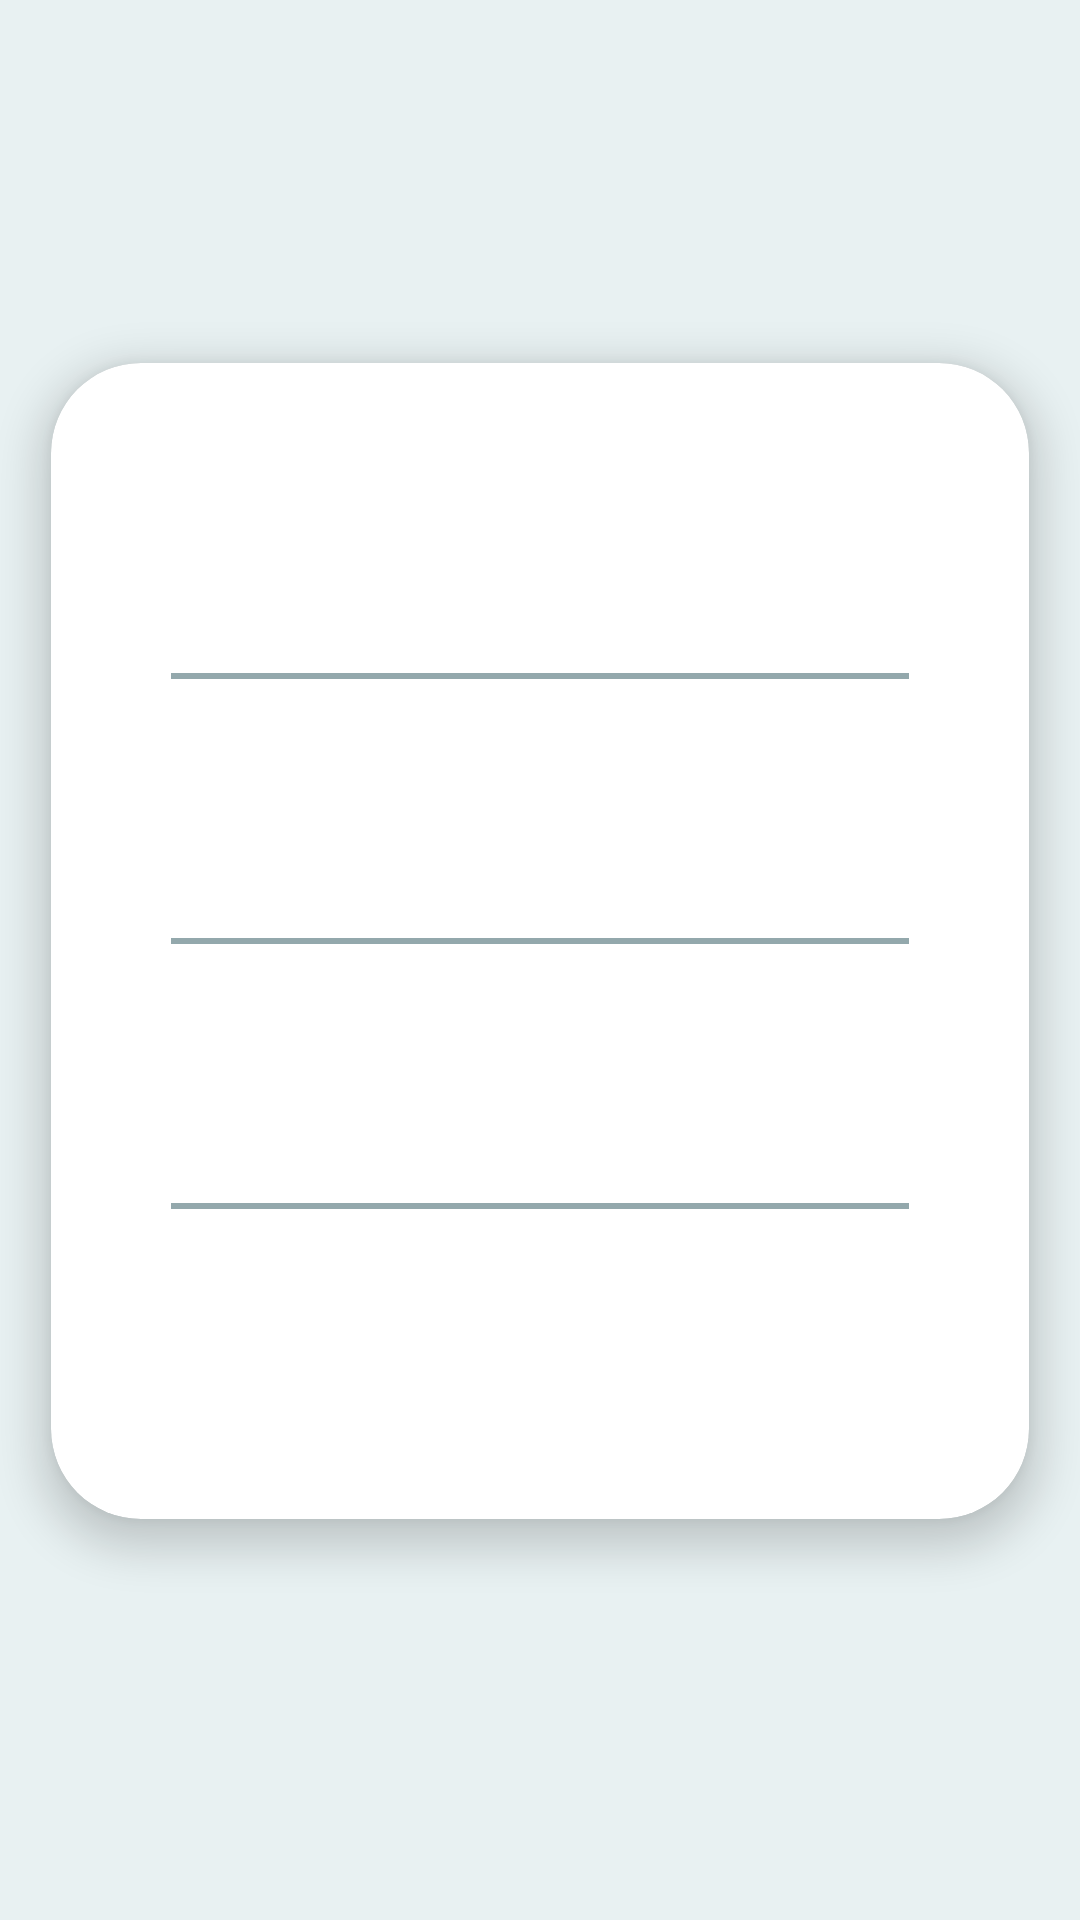

Reconstruct the res/layout file that produces this screen, plus the resources it refers to.
<!-- AndroidManifest.xml: activity theme AppTheme.NoActionBar -->
<!-- res/layout/activity_calculator_result.xml -->
<?xml version="1.0" encoding="utf-8"?>
<androidx.constraintlayout.widget.ConstraintLayout xmlns:android="http://schemas.android.com/apk/res/android"
    xmlns:tools="http://schemas.android.com/tools"
    android:layout_width="match_parent"
    android:layout_height="match_parent"
    xmlns:app="http://schemas.android.com/apk/res-auto"
    android:orientation="vertical"
    android:background="@color/BlackCoral"
    android:gravity="center"
    tools:context=".fragments.MainFragment"
    android:fitsSystemWindows="true">

    <androidx.appcompat.widget.Toolbar
        android:id="@+id/toolbar_Calc"
        android:layout_width="match_parent"
        android:layout_height="?attr/actionBarSize"
        android:layout_marginTop="4dp"
        android:fitsSystemWindows="true"
        app:layout_constraintEnd_toEndOf="parent"
        app:layout_constraintHorizontal_bias="0.0"
        app:layout_constraintStart_toStartOf="parent"
        app:layout_constraintTop_toTopOf="parent" />

    <androidx.cardview.widget.CardView
        android:id="@+id/cardView"
        android:layout_width="match_parent"
        android:layout_height="wrap_content"
        android:layout_marginTop="30dp"
        android:layout_marginBottom="100dp"
        android:elevation="@dimen/main_CardView_elevation"
        app:cardCornerRadius="30dp"
        app:cardUseCompatPadding="true"
        app:cardElevation="8dp"
        app:layout_constraintBottom_toBottomOf="parent"
        app:layout_constraintEnd_toEndOf="parent"
        app:layout_constraintHorizontal_bias="1.0"
        app:layout_constraintStart_toStartOf="parent"
        app:layout_constraintTop_toBottomOf="@+id/toolbar_Calc"
        app:layout_constraintVertical_bias="0.435">

        <LinearLayout
            android:layout_width="match_parent"
            android:layout_height="match_parent"
            android:layout_marginStart="30dp"
            android:layout_marginTop="30dp"
            android:layout_marginEnd="30dp"
            android:layout_marginBottom="30dp"
            android:gravity="center_horizontal"
            android:orientation="vertical">

            <TextView
                android:id="@+id/CalcDay"
                android:layout_width="wrap_content"
                android:layout_height="wrap_content"
                android:layout_marginStart="@dimen/main_CardView_textview_marginStart"
                android:layout_marginTop="@dimen/main_CardView_textview_marginTop"
                android:layout_marginEnd="@dimen/main_CardView_textview_marginEnd"
                android:layout_marginBottom="@dimen/main_CardView_textview_marginBottom"
                android:gravity="center"
                android:text=""
                android:textColor="@color/black"
                android:textColorHighlight="#FFFFFF"
                android:textColorHint="#000000"
                android:textColorLink="#000000"
                android:textSize="30dp"
                android:textStyle="bold" />

            <View
                android:layout_width="wrap_content"
                android:layout_height="2dp"
                android:layout_gravity="center"
                android:layout_marginStart="10dp"
                android:layout_marginTop="13dp"
                android:layout_marginEnd="10dp"
                android:layout_marginBottom="13dp"
                android:background="@color/grey" />

            <TextView
                android:id="@+id/CalcWeek"
                android:layout_width="wrap_content"
                android:layout_height="wrap_content"
                android:layout_marginStart="@dimen/main_CardView_textview_marginStart"
                android:layout_marginTop="@dimen/main_CardView_textview_marginTop"
                android:layout_marginEnd="@dimen/main_CardView_textview_marginEnd"
                android:layout_marginBottom="@dimen/main_CardView_textview_marginBottom"
                android:gravity="center"
                android:text=""
                android:textColor="@color/black"
                android:textColorHighlight="#FFFFFF"
                android:textColorHint="#000000"
                android:textColorLink="#000000"
                android:textSize="30dp"
                android:textStyle="bold" />

            <View
                android:layout_width="wrap_content"
                android:layout_height="2dp"
                android:layout_gravity="center"
                android:layout_marginStart="10dp"
                android:layout_marginTop="13dp"
                android:layout_marginEnd="10dp"
                android:layout_marginBottom="13dp"
                android:background="@color/grey" />

            <TextView
                android:id="@+id/CalcMonth"
                android:layout_width="wrap_content"
                android:layout_height="wrap_content"
                android:layout_marginStart="@dimen/main_CardView_textview_marginStart"
                android:layout_marginTop="@dimen/main_CardView_textview_marginTop"
                android:layout_marginEnd="@dimen/main_CardView_textview_marginEnd"
                android:layout_marginBottom="@dimen/main_CardView_textview_marginBottom"
                android:gravity="center"
                android:text=""
                android:textColor="@color/black"
                android:textColorHighlight="#FFFFFF"
                android:textColorHint="#000000"
                android:textColorLink="#000000"
                android:textSize="30dp"
                android:textStyle="bold" />

            <View
                android:layout_width="wrap_content"
                android:layout_height="2dp"
                android:layout_gravity="center"
                android:layout_marginStart="10dp"
                android:layout_marginTop="13dp"
                android:layout_marginEnd="10dp"
                android:layout_marginBottom="13dp"
                android:background="@color/grey" />

            <TextView
                android:id="@+id/CalcYear"
                android:layout_width="wrap_content"
                android:layout_height="wrap_content"
                android:layout_marginStart="@dimen/main_CardView_textview_marginStart"
                android:layout_marginTop="@dimen/main_CardView_textview_marginTop"
                android:layout_marginEnd="@dimen/main_CardView_textview_marginEnd"
                android:layout_marginBottom="@dimen/main_CardView_textview_marginBottom"
                android:gravity="center"
                android:text=""
                android:textColor="@color/black"
                android:textColorHighlight="#FFFFFF"
                android:textColorHint="#000000"
                android:textColorLink="#000000"
                android:textSize="30dp"
                android:textStyle="bold" />

        </LinearLayout>
    </androidx.cardview.widget.CardView>

    
</androidx.constraintlayout.widget.ConstraintLayout>
<!-- resources referenced by this layout -->
<resources>
  <color name="BlackCoral">#E8F1F2</color>
  <color name="black">#FF000000</color>
  <color name="grey">#93A8AC</color>
  <dimen name="main_CardView_elevation">10dp</dimen>
  <dimen name="main_CardView_textview_marginBottom">10dp</dimen>
  <dimen name="main_CardView_textview_marginEnd">10dp</dimen>
  <dimen name="main_CardView_textview_marginStart">10dp</dimen>
  <dimen name="main_CardView_textview_marginTop">10dp</dimen>
  <style name="AppTheme.NoActionBar" parent="Theme.AppCompat.Light.NoActionBar">
          <item name="windowNoTitle">true</item>
          <item name="windowActionBar">false</item>
          <item name="android:windowFullscreen">false</item>
          <item name="android:windowContentOverlay">@null</item>
          <item name="android:statusBarColor" tools:targetApi="l">@color/red</item>
      </style>
  <color name="red">#BA181B</color>
</resources>
